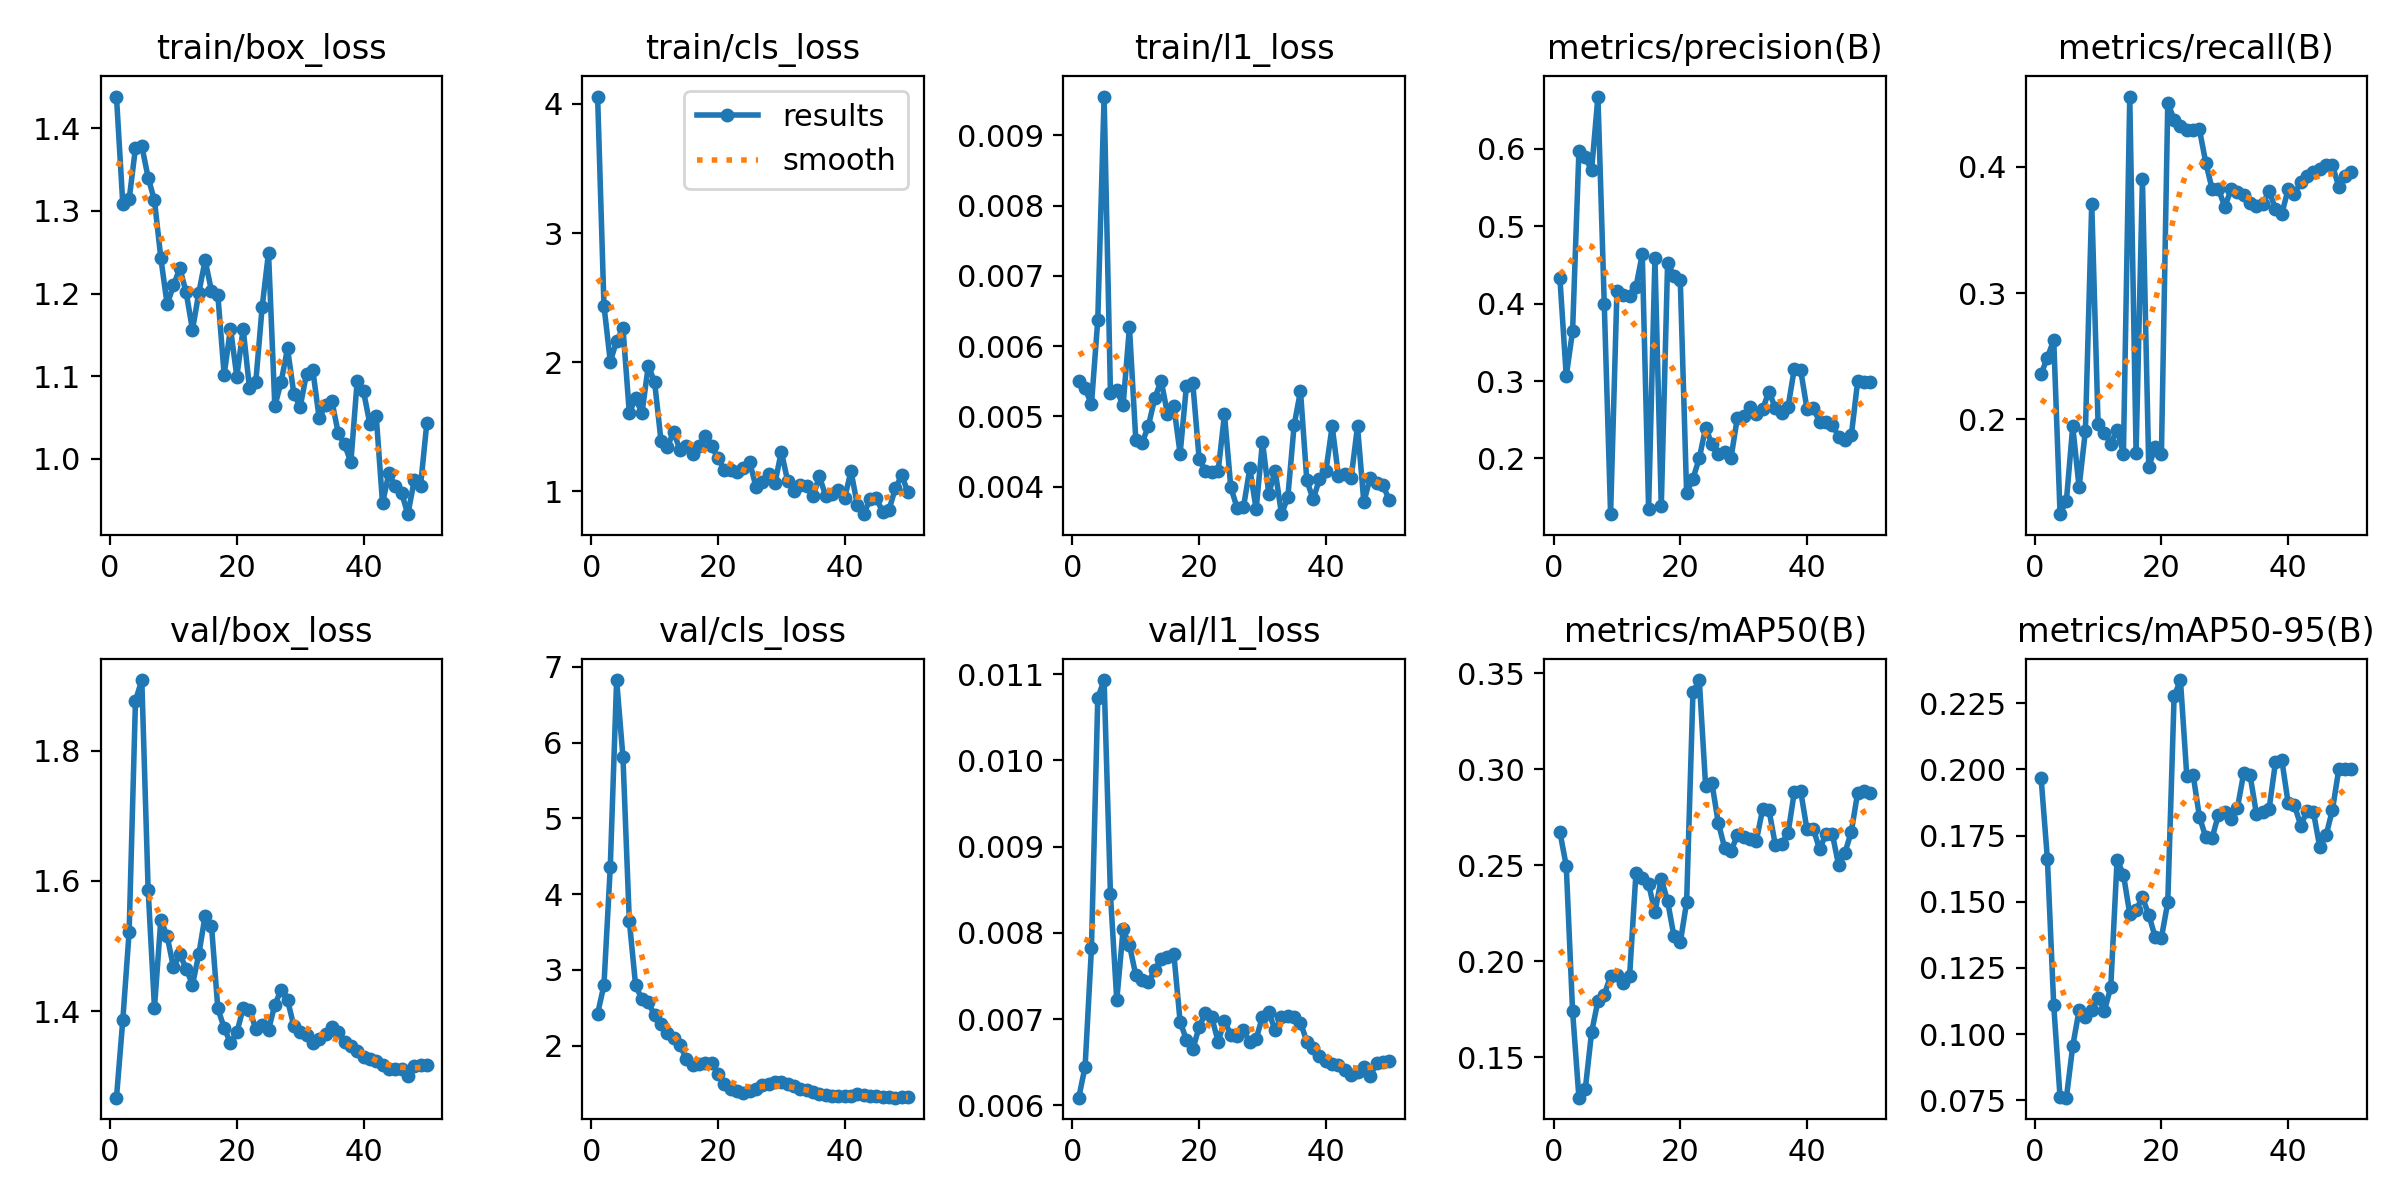

The file beside this chart, header and first rows:
epoch, time, train/box_loss, train/cls_loss, train/l1_loss, metrics/precision(B), metrics/recall(B), metrics/mAP50(B), metrics/mAP50-95(B), val/box_loss, val/cls_loss, val/l1_loss, lr/pg0, lr/pg1, lr/pg2
1, 60.38, 1.438, 4.058, 0.0055, 0.4327, 0.2357, 0.2673, 0.1969, 1.267, 2.42, 0.00609, 0.0003125, 0.0003125, 0.0003125
2, 109.3, 1.308, 2.439, 0.0054, 0.3064, 0.249, 0.2497, 0.1662, 1.386, 2.798, 0.00645, 0.0007147, 0.0007147, 0.0007147
3, 164.9, 1.314, 2.006, 0.00517, 0.3647, 0.2628, 0.174, 0.1109, 1.522, 4.361, 0.00782, 0.0011, 0.0011, 0.0011
4, 215.2, 1.376, 2.164, 0.00637, 0.5972, 0.125, 0.1289, 0.07619, 1.877, 6.826, 0.01072, 0.001176, 0.001176, 0.001176
5, 265.1, 1.378, 2.266, 0.00955, 0.589, 0.1356, 0.1332, 0.07604, 1.909, 5.808, 0.01093, 0.001151, 0.001151, 0.001151
6, 313.8, 1.34, 1.609, 0.00534, 0.5723, 0.1946, 0.163, 0.09553, 1.587, 3.649, 0.00845, 0.001126, 0.001126, 0.001126
7, 362.8, 1.313, 1.72, 0.00537, 0.6676, 0.1463, 0.1793, 0.109, 1.405, 2.794, 0.00722, 0.001102, 0.001102, 0.001102
8, 411.5, 1.243, 1.607, 0.00516, 0.3996, 0.191, 0.1826, 0.1065, 1.54, 2.61, 0.00804, 0.001077, 0.001077, 0.001077
9, 461.4, 1.187, 1.972, 0.00627, 0.1279, 0.3709, 0.1923, 0.1092, 1.515, 2.569, 0.00786, 0.001052, 0.001052, 0.001052
10, 510.9, 1.21, 1.847, 0.00467, 0.4159, 0.1964, 0.1929, 0.1136, 1.467, 2.401, 0.00751, 0.001027, 0.001027, 0.001027
11, 558.9, 1.231, 1.394, 0.00462, 0.4116, 0.1892, 0.1885, 0.1089, 1.487, 2.283, 0.00745, 0.001002, 0.001002, 0.001002
12, 606.1, 1.201, 1.343, 0.00487, 0.4103, 0.1809, 0.1923, 0.1177, 1.465, 2.172, 0.00743, 0.0009778, 0.0009778, 0.0009778
13, 654.4, 1.156, 1.463, 0.00526, 0.4216, 0.192, 0.2458, 0.1659, 1.44, 2.102, 0.00757, 0.000953, 0.000953, 0.000953
14, 706.6, 1.201, 1.32, 0.00551, 0.4637, 0.1729, 0.2432, 0.1603, 1.487, 2.005, 0.0077, 0.0009283, 0.0009283, 0.0009283
15, 755.2, 1.24, 1.353, 0.00504, 0.1343, 0.4556, 0.2403, 0.1454, 1.547, 1.826, 0.00772, 0.0009035, 0.0009035, 0.0009035
16, 805.5, 1.203, 1.293, 0.00515, 0.4585, 0.1736, 0.2256, 0.1469, 1.531, 1.749, 0.00776, 0.0008787, 0.0008787, 0.0008787
17, 854.4, 1.198, 1.354, 0.00447, 0.1379, 0.3901, 0.243, 0.1516, 1.404, 1.755, 0.00697, 0.000854, 0.000854, 0.000854
18, 903.1, 1.102, 1.431, 0.00544, 0.453, 0.1622, 0.2314, 0.1451, 1.374, 1.774, 0.00676, 0.0008293, 0.0008293, 0.0008293
19, 951, 1.158, 1.349, 0.00547, 0.436, 0.1782, 0.213, 0.1367, 1.351, 1.766, 0.00665, 0.0008045, 0.0008045, 0.0008045
20, 999.5, 1.1, 1.259, 0.0044, 0.4301, 0.1729, 0.2098, 0.1364, 1.367, 1.631, 0.00691, 0.0007797, 0.0007797, 0.0007797
21, 1048, 1.157, 1.168, 0.00422, 0.155, 0.4506, 0.2307, 0.1497, 1.404, 1.498, 0.00707, 0.000755, 0.000755, 0.000755
22, 1097, 1.085, 1.169, 0.00421, 0.1738, 0.4374, 0.3401, 0.2275, 1.402, 1.429, 0.00702, 0.0007302, 0.0007302, 0.0007302
23, 1148, 1.094, 1.154, 0.00422, 0.2001, 0.4321, 0.3465, 0.2337, 1.372, 1.405, 0.00674, 0.0007055, 0.0007055, 0.0007055
24, 1197, 1.184, 1.178, 0.00503, 0.2399, 0.4294, 0.2913, 0.1976, 1.378, 1.368, 0.00698, 0.0006808, 0.0006808, 0.0006808
25, 1246, 1.249, 1.228, 0.00399, 0.218, 0.4294, 0.2927, 0.1979, 1.371, 1.398, 0.00682, 0.000656, 0.000656, 0.000656
26, 1295, 1.064, 1.035, 0.0037, 0.2062, 0.4295, 0.272, 0.182, 1.41, 1.432, 0.00681, 0.0006312, 0.0006312, 0.0006312
27, 1344, 1.093, 1.07, 0.00371, 0.2077, 0.4033, 0.2592, 0.1744, 1.433, 1.475, 0.00687, 0.0006065, 0.0006065, 0.0006065
28, 1402, 1.134, 1.133, 0.00426, 0.2005, 0.3825, 0.2573, 0.1741, 1.417, 1.487, 0.00673, 0.0005818, 0.0005818, 0.0005818
29, 1452, 1.079, 1.065, 0.00368, 0.2519, 0.3825, 0.2656, 0.1829, 1.377, 1.515, 0.00677, 0.000557, 0.000557, 0.000557
30, 1500, 1.063, 1.309, 0.00464, 0.2554, 0.3683, 0.2647, 0.1837, 1.367, 1.512, 0.00703, 0.0005322, 0.0005322, 0.0005322
31, 1547, 1.103, 1.081, 0.0039, 0.2663, 0.3821, 0.2635, 0.1813, 1.364, 1.49, 0.00708, 0.0005075, 0.0005075, 0.0005075
32, 1596, 1.107, 1.001, 0.00423, 0.2573, 0.3798, 0.2627, 0.1855, 1.351, 1.461, 0.00687, 0.0004827, 0.0004827, 0.0004827
33, 1645, 1.049, 1.05, 0.00361, 0.2637, 0.3775, 0.2792, 0.1987, 1.356, 1.425, 0.00703, 0.000458, 0.000458, 0.000458
34, 1695, 1.065, 1.044, 0.00385, 0.2864, 0.3713, 0.2788, 0.1977, 1.365, 1.411, 0.00704, 0.0004332, 0.0004332, 0.0004332
35, 1743, 1.07, 0.9607, 0.00488, 0.2651, 0.3691, 0.2607, 0.1831, 1.376, 1.385, 0.00703, 0.0004085, 0.0004085, 0.0004085
36, 1791, 1.032, 1.117, 0.00536, 0.2585, 0.3709, 0.2613, 0.1837, 1.368, 1.359, 0.00696, 0.0003837, 0.0003837, 0.0003837
37, 1839, 1.018, 0.9663, 0.00409, 0.2658, 0.3806, 0.2666, 0.1851, 1.353, 1.346, 0.00674, 0.000359, 0.000359, 0.000359
38, 1888, 0.996, 0.9768, 0.00382, 0.316, 0.3666, 0.2882, 0.2026, 1.347, 1.337, 0.00666, 0.0003343, 0.0003343, 0.0003343
39, 1936, 1.094, 1.015, 0.00411, 0.3143, 0.3628, 0.2888, 0.2036, 1.338, 1.329, 0.00657, 0.0003095, 0.0003095, 0.0003095
40, 1985, 1.082, 0.9509, 0.00422, 0.264, 0.3821, 0.2687, 0.1873, 1.329, 1.329, 0.00651, 0.0002848, 0.0002848, 0.0002848
41, 2032, 1.042, 1.157, 0.00486, 0.2655, 0.3786, 0.269, 0.1864, 1.326, 1.341, 0.00648, 0.00026, 0.00026, 0.00026
42, 2079, 1.052, 0.8928, 0.00415, 0.2467, 0.3878, 0.2583, 0.1787, 1.323, 1.355, 0.00647, 0.0002352, 0.0002352, 0.0002352
43, 2125, 0.9461, 0.8238, 0.00418, 0.2471, 0.3931, 0.2665, 0.1844, 1.318, 1.35, 0.00641, 0.0002105, 0.0002105, 0.0002105
44, 2172, 0.9829, 0.9389, 0.00413, 0.2437, 0.3957, 0.2664, 0.1838, 1.31, 1.332, 0.00635, 0.0001857, 0.0001857, 0.0001857
45, 2218, 0.9678, 0.9514, 0.00486, 0.228, 0.3984, 0.2499, 0.1705, 1.31, 1.33, 0.00639, 0.000161, 0.000161, 0.000161
46, 2264, 0.9589, 0.8377, 0.00378, 0.2231, 0.4011, 0.2565, 0.1751, 1.311, 1.319, 0.00644, 0.0001363, 0.0001363, 0.0001363
47, 2311, 0.9332, 0.859, 0.00413, 0.23, 0.4013, 0.2676, 0.1848, 1.3, 1.326, 0.00634, 0.0001115, 0.0001115, 0.0001115
48, 2357, 0.9739, 1.024, 0.00405, 0.2996, 0.3838, 0.2878, 0.2, 1.315, 1.312, 0.00649, 8.675e-05, 8.675e-05, 8.675e-05
49, 2403, 0.9675, 1.124, 0.00403, 0.2991, 0.3926, 0.2887, 0.2002, 1.316, 1.317, 0.0065, 6.2e-05, 6.2e-05, 6.2e-05
50, 2449, 1.044, 0.9928, 0.00381, 0.2983, 0.3961, 0.2874, 0.2, 1.317, 1.314, 0.00651, 3.725e-05, 3.725e-05, 3.725e-05
